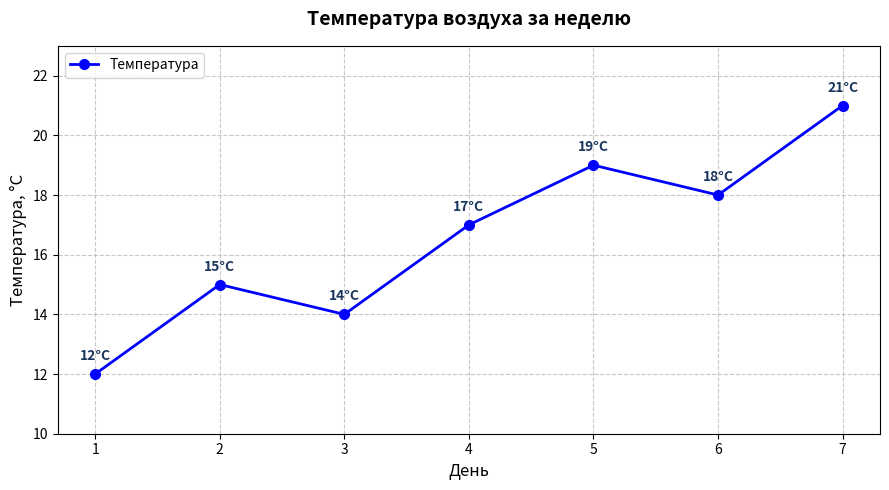

Recreate this plot in Python.
"""
Задание 1. Построение линейного графика
Даны значения температуры воздуха за семь дней:
days = [1, 2, 3, 4, 5, 6, 7]
temperature = [12, 15, 14, 17, 19, 18, 21]

Необходимо:
- Построить линейный график.
- Добавить маркеры точек.
- Установить синий цвет линии.
- Добавить название графика «Температура воздуха за неделю».
- Подписать оси: «День» и «Температура, °C».
- Включить сетку.
"""

import os
import matplotlib.pyplot as plt


def run_task1(save_path="images/task1_line_plot.png", show=False):
    days = [1, 2, 3, 4, 5, 6, 7]
    temperature = [12, 15, 14, 17, 19, 18, 21]

    plt.figure(figsize=(9, 5))
    plt.plot(
        days,
        temperature,
        color="blue",
        marker="o",
        markersize=7,
        linewidth=2,
        label="Температура"
    )

    # Добавляем числовые значения над каждой точкой для наглядности
    for d, t in zip(days, temperature):
        plt.annotate(
            f"{t}°C",
            (d, t),
            textcoords="offset points",
            xytext=(0, 10),
            ha="center",
            fontsize=10,
            fontweight="bold",
            color="#1a365d"
        )

    plt.title("Температура воздуха за неделю", fontsize=14, fontweight="bold", pad=15)
    plt.xlabel("День", fontsize=12)
    plt.ylabel("Температура, °C", fontsize=12)
    plt.xticks(days)
    plt.ylim(10, 23)
    plt.grid(True, linestyle="--", alpha=0.7)
    plt.legend(loc="upper left")
    plt.tight_layout()

    if save_path:
        os.makedirs(os.path.dirname(save_path), exist_ok=True)
        plt.savefig(save_path, dpi=300)
        print(f"[Задание 1] График сохранён в: {save_path}")

    if show:
        plt.show()
    plt.close()


if __name__ == "__main__":
    run_task1(show=True)
